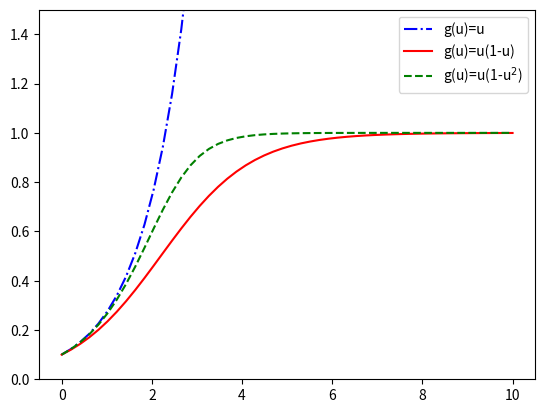

The matplotlib source for this figure:
import numpy as np
import matplotlib.pyplot as plt

t=np.linspace(0,10)
u=0.1*np.exp(t)
u1=np.exp(t)/(np.exp(t)+9)
u2=np.sqrt(np.exp(2*t)/(99+np.exp(2*t)))

plt.plot(t, u,'b-.', label="g(u)=u")
plt.plot(t, u1, 'r-', label="g(u)=u(1-u)")
plt.plot(t, u2, 'g--', label="g(u)=u(1-u$^2$)")
plt.ylim([0, 1.5])
plt.legend( loc = 'upper right')